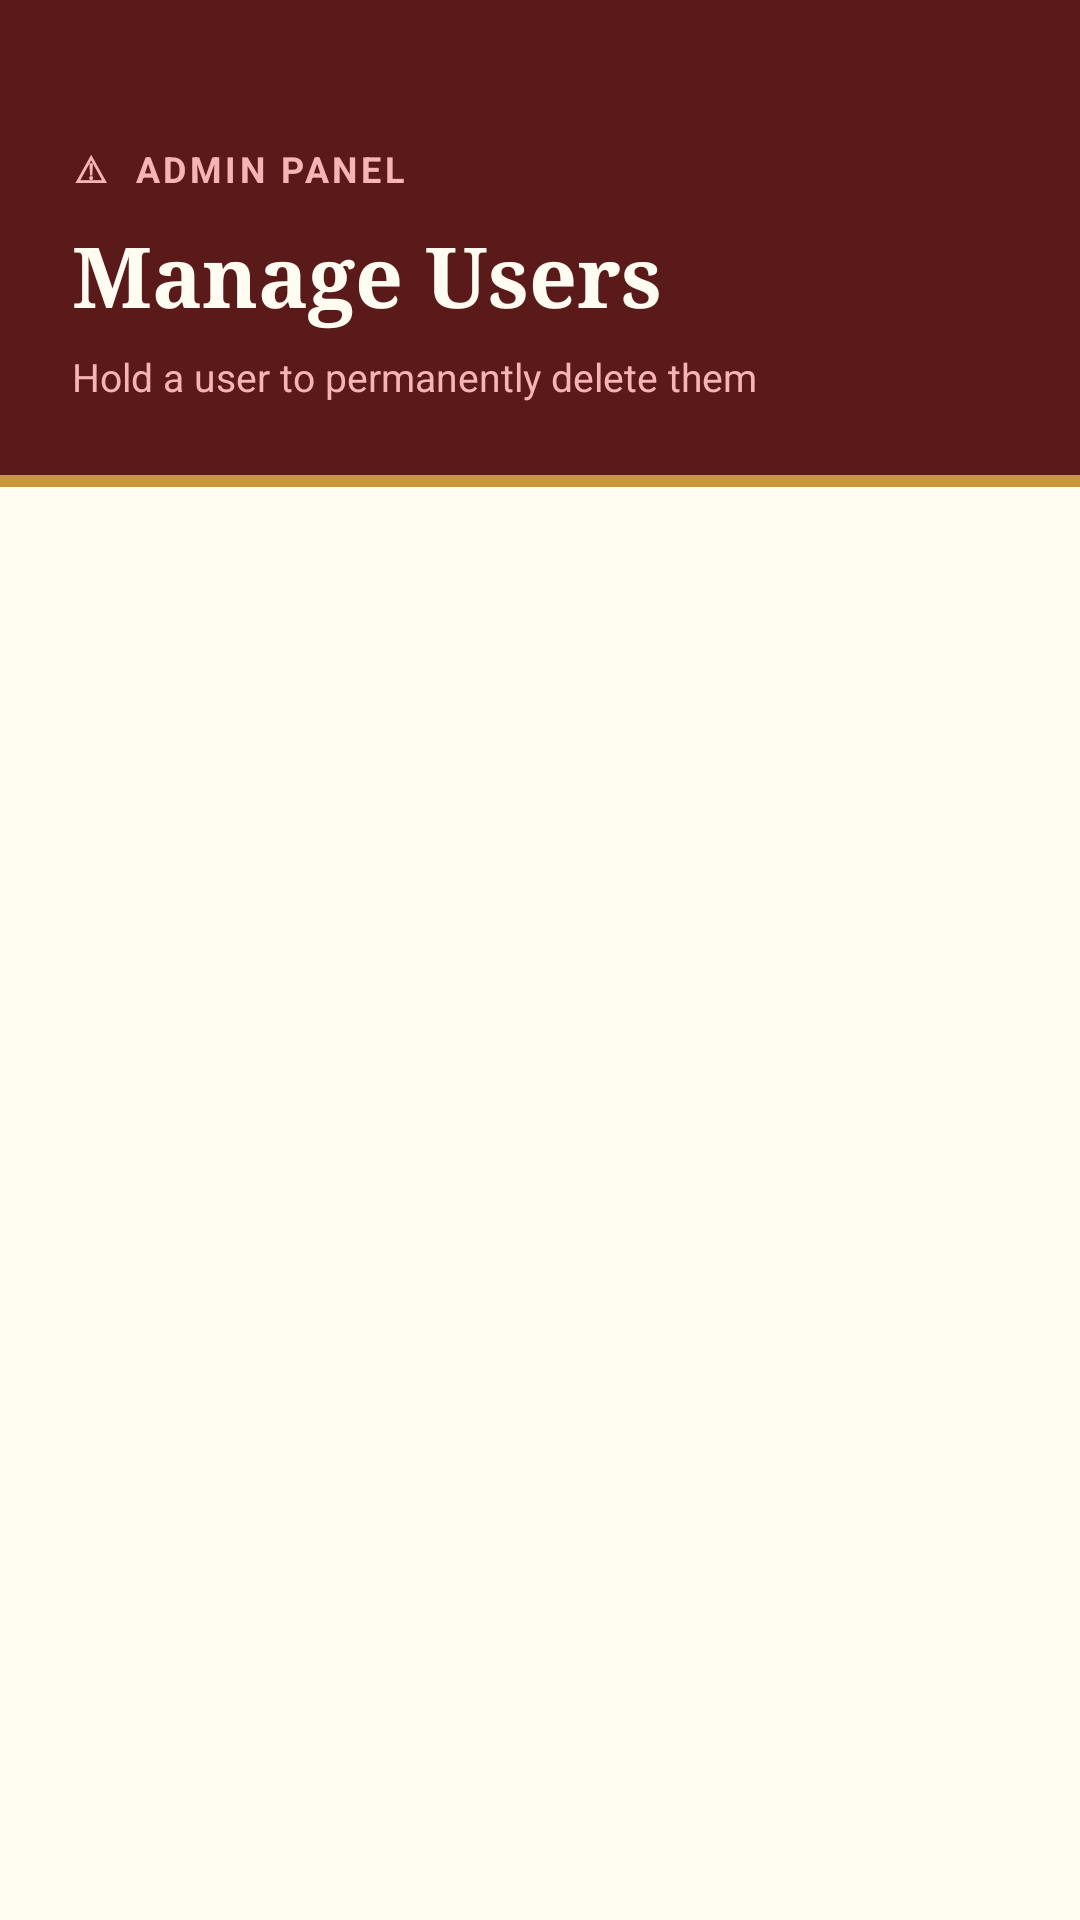

Layout XML and referenced resources for this Android screen:
<!-- AndroidManifest.xml: application theme Theme.MyFirstApp -->
<!-- res/layout/activity_admin_users.xml -->
<?xml version="1.0" encoding="utf-8"?>
<LinearLayout xmlns:android="http://schemas.android.com/apk/res/android"
    android:layout_width="match_parent"
    android:layout_height="match_parent"
    android:orientation="vertical"
    android:background="#FFFCF2">

    
    <LinearLayout
        android:layout_width="match_parent"
        android:layout_height="wrap_content"
        android:orientation="vertical"
        android:background="#5A1A1A"
        android:paddingStart="24dp"
        android:paddingEnd="24dp"
        android:paddingTop="48dp"
        android:paddingBottom="24dp">

        <TextView
            android:layout_width="wrap_content"
            android:layout_height="wrap_content"
            android:text="⚠  ADMIN PANEL"
            android:textSize="12sp"
            android:textStyle="bold"
            android:letterSpacing="0.1"
            android:textColor="#F5B5B5"
            android:layout_marginBottom="8dp"/>

        <TextView
            android:layout_width="wrap_content"
            android:layout_height="wrap_content"
            android:text="Manage Users"
            android:textSize="28sp"
            android:textStyle="bold"
            android:textColor="#FFFCF2"
            android:fontFamily="serif"
            android:layout_marginBottom="6dp"/>

        <TextView
            android:layout_width="wrap_content"
            android:layout_height="wrap_content"
            android:text="Hold a user to permanently delete them"
            android:textSize="13sp"
            android:textColor="#F5B5B5"/>

    </LinearLayout>

    <View
        android:layout_width="match_parent"
        android:layout_height="4dp"
        android:background="#C8973A"/>

    <ListView
        android:id="@+id/listViewAllUsers"
        android:layout_width="match_parent"
        android:layout_height="match_parent"
        android:background="#FFFCF2"
        android:divider="#E8D9A8"
        android:dividerHeight="1dp"
        android:paddingTop="8dp"/>

</LinearLayout>
<!-- resources referenced by this layout -->
<resources>
  <style name="Theme.MyFirstApp" parent="Theme.AppCompat.DayNight.NoActionBar">
          <item name="colorPrimary">#2196F3</item>S
          <item name="colorPrimaryDark">#1976D2</item>
          <item name="colorAccent">#03DAC6</item>
  
  
          <item name="windowActionBar">true</item>
          <item name="windowNoTitle">false</item>
      </style>
</resources>
